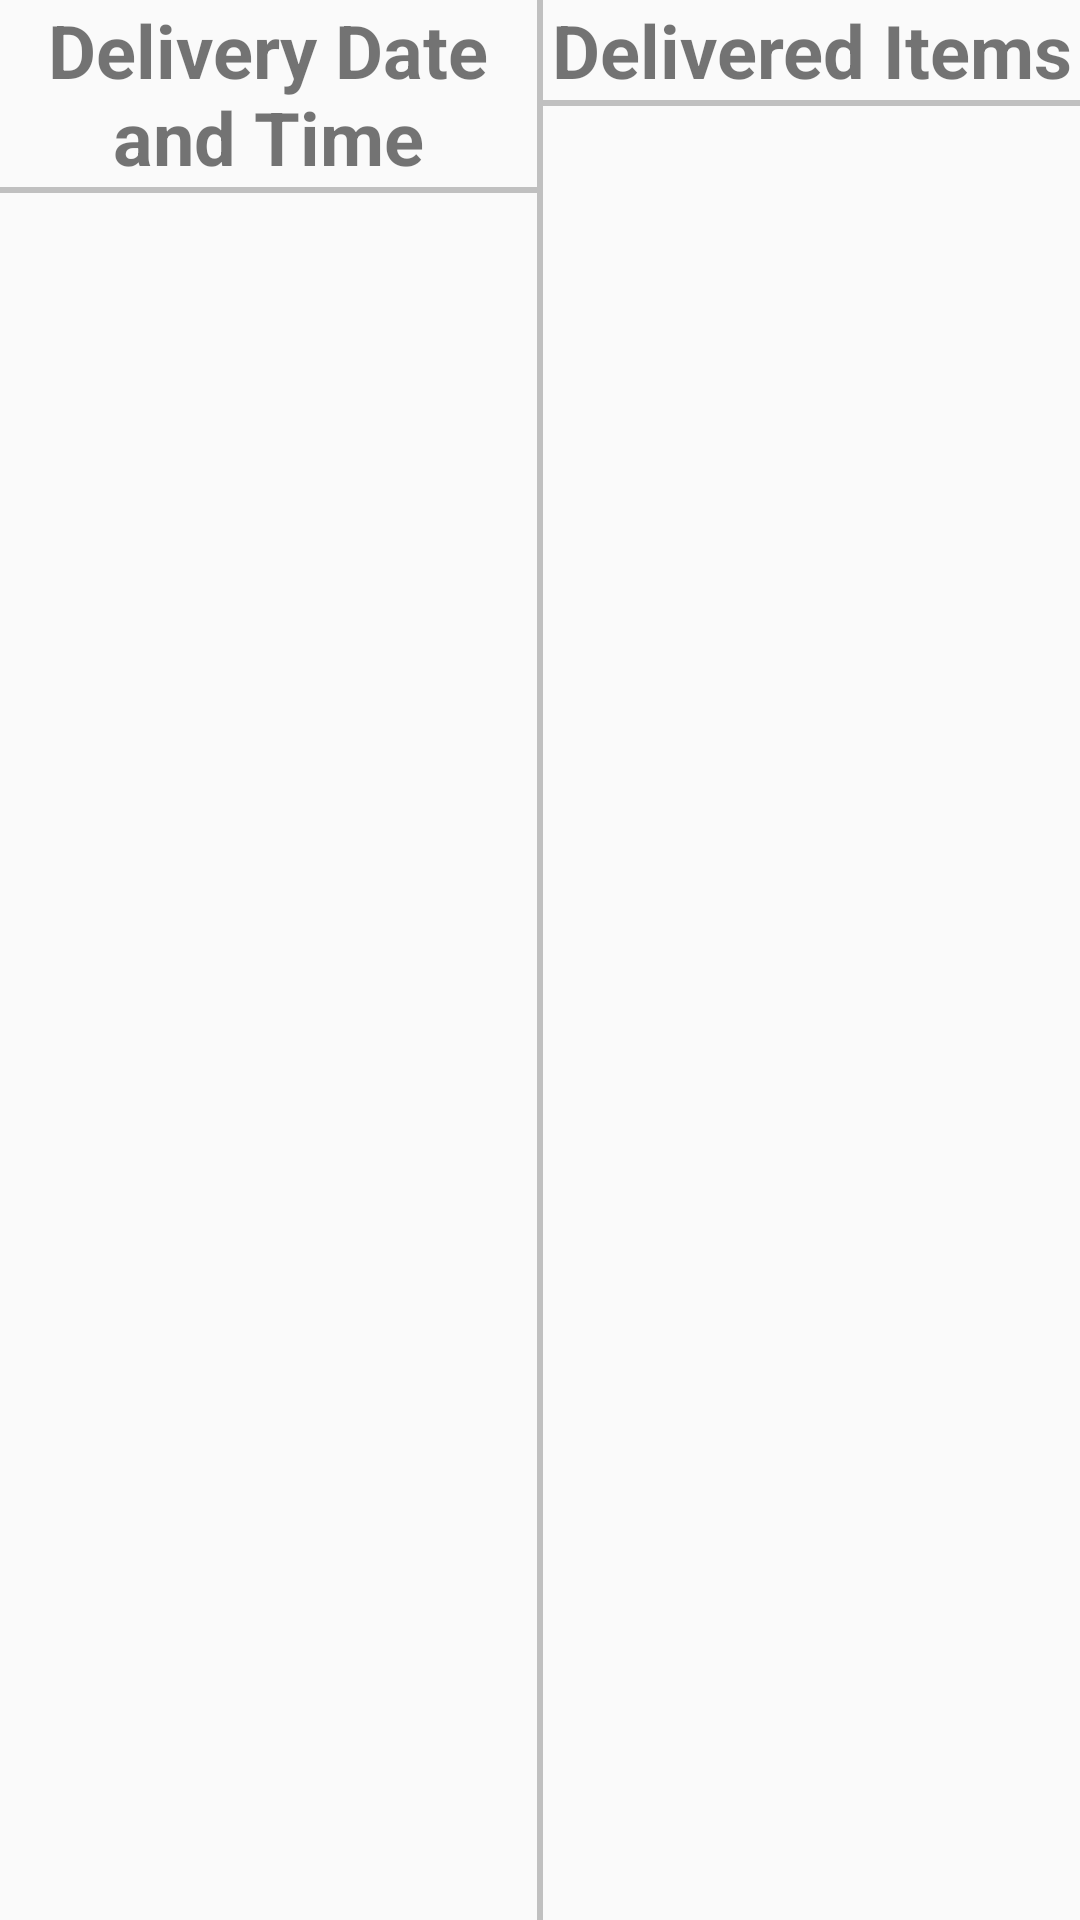

The Android layout XML behind this screen, and the referenced resources:
<!-- AndroidManifest.xml: application theme AppTheme -->
<!-- res/layout/activity_delivery_history.xml -->
<?xml version="1.0" encoding="utf-8"?>
<LinearLayout xmlns:android="http://schemas.android.com/apk/res/android"
    android:orientation="vertical"
    android:layout_width="match_parent"
    android:layout_height="match_parent">

    <LinearLayout
        android:layout_width="match_parent"
        android:layout_height="match_parent"
        android:orientation="horizontal">

        <LinearLayout
            android:layout_width="0dp"
            android:layout_height="match_parent"
            android:layout_weight="1"
            android:orientation="vertical">

            <TextView
                android:layout_width="wrap_content"
                android:layout_height="wrap_content"
                android:text="Delivery Date and Time"
                android:textSize="12pt"
                android:textStyle="bold"
                android:gravity="center"
                android:layout_gravity="center"/>

            <View android:layout_width="fill_parent"
                android:layout_height="2dp"
                android:background="#C0C0C0" />

            <ListView
                android:id="@+id/Deliveries_lvDeliveriesByDate"
                android:layout_width="match_parent"
                android:layout_height="match_parent"></ListView>

        </LinearLayout>

        <View
            android:layout_width="2dp"
            android:layout_height="fill_parent"
            android:background="#C0C0C0" />

        <LinearLayout
            android:layout_width="0dp"
            android:layout_height="match_parent"
            android:layout_weight="1"
            android:orientation="vertical">

            <TextView
                android:layout_width="wrap_content"
                android:layout_height="wrap_content"
                android:text="Delivered Items"
                android:textSize="12pt"
                android:textStyle="bold"
                android:gravity="center"
                android:layout_gravity="center"/>

            <View android:layout_width="fill_parent"
                android:layout_height="2dp"
                android:background="#C0C0C0" />

            <ListView
                android:id="@+id/Deliveries_lvDeliveries"
                android:layout_width="match_parent"
                android:layout_height="match_parent"></ListView>

        </LinearLayout>

    </LinearLayout>

</LinearLayout>
<!-- resources referenced by this layout -->
<resources>
  <style name="AppTheme" parent="Theme.AppCompat.Light.DarkActionBar">
          
      </style>
</resources>
